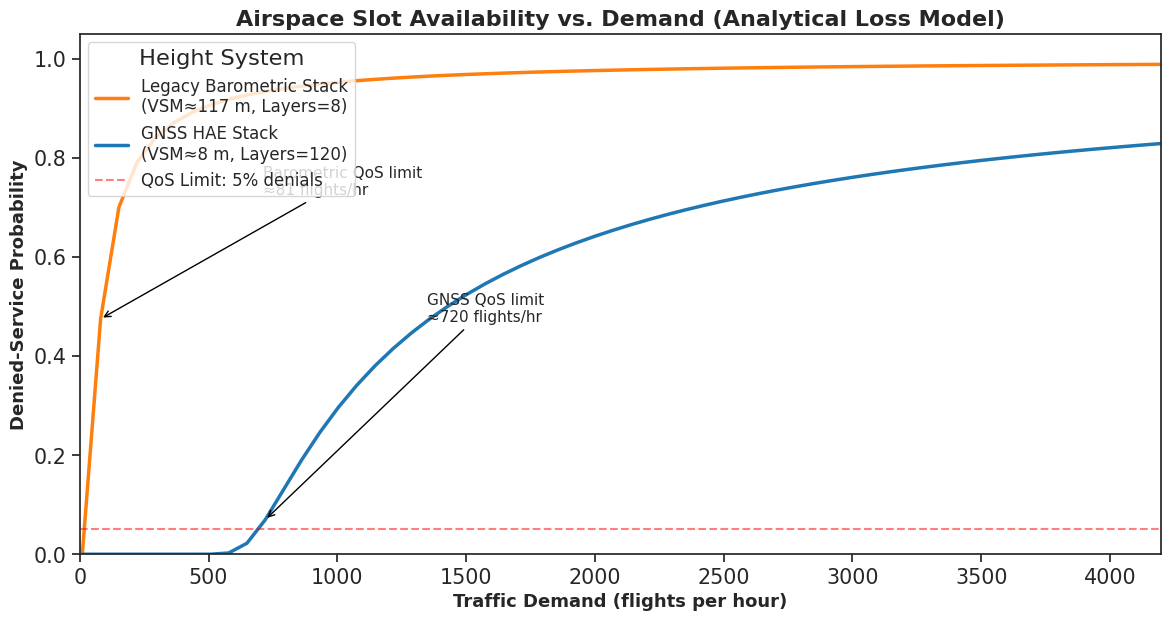

Source code (Python):
import json
import numpy as np
import matplotlib.pyplot as plt
import seaborn as sns
from pathlib import Path

# ==========================================
# 1. 参数配置（最新不确定性建模结果）
# ==========================================
STATS_PATH = Path("sensor_uncertainty_stats.json")
if STATS_PATH.exists():
    with STATS_PATH.open() as fp:
        STATS = json.load(fp)
else:
    STATS = {}

SIGMA_BARO = STATS.get("abs_error_fit_sigma", 23.65)
SIGMA_HAE = STATS.get("epv_fit_sigma", 1.67)

# 采用 RVSM 风险缓释：VSM = 3.5 * sqrt(2) * sigma
VSM_BARO = 3.5 * np.sqrt(2) * SIGMA_BARO
VSM_HAE = 3.5 * np.sqrt(2) * SIGMA_HAE

AIRSPACE_CEILING = 1000.0  # m
CAPACITY_BARO = max(1, int(AIRSPACE_CEILING / VSM_BARO))
CAPACITY_HAE = max(1, int(AIRSPACE_CEILING / VSM_HAE))
QOS_LIMIT = 0.05

SERVICE_TIME_HOURS = 10.0 / 60.0  # 10 min = 1/6 hr

print("=== Airspace Resource Configuration (RTK-Calibrated) ===")
print(f"Barometric Mode : σ={SIGMA_BARO:.2f} m -> VSM={VSM_BARO:.1f} m -> {CAPACITY_BARO} layers")
print(f"GNSS HAE Mode   : σ={SIGMA_HAE:.2f} m -> VSM={VSM_HAE:.1f} m -> {CAPACITY_HAE} layers")
print("========================================================")


def erlang_b(c, traffic):
    """Erlang-B blocking probability for c servers and traffic load a."""
    B = 1.0
    for k in range(1, c + 1):
        B = (traffic * B) / (k + traffic * B)
    return B


def rejection_curve(arrival_rates, layers):
    """Compute denied-service probability using Erlang-B loss model."""
    probs = []
    for rate in arrival_rates:
        offered_load = rate * SERVICE_TIME_HOURS  # Erlangs
        probs.append(erlang_b(layers, offered_load))
    return np.array(probs)


rates = np.linspace(10, 4200, 60)  # flights per hour
res_baro = rejection_curve(rates, CAPACITY_BARO)
res_hae = rejection_curve(rates, CAPACITY_HAE)


def find_threshold(rates, values, threshold):
    mask = values >= threshold
    if not mask.any():
        return rates[-1], values[-1], False
    idx = np.argmax(mask)
    return rates[idx], values[idx], True


baro_pt = find_threshold(rates, res_baro, QOS_LIMIT)
hae_pt = find_threshold(rates, res_hae, QOS_LIMIT)

# ==========================================
# 绘图
# ==========================================
plt.figure(figsize=(12, 6.5))
sns.set_theme(style="ticks", font_scale=1.35)

plt.plot(rates, res_baro, color="#ff7f0e", linewidth=2.5,
         label=f"Legacy Barometric Stack\n(VSM≈{VSM_BARO:.0f} m, Layers={CAPACITY_BARO})")
plt.plot(rates, res_hae, color="#1f77b4", linewidth=2.5,
         label=f"GNSS HAE Stack\n(VSM≈{VSM_HAE:.0f} m, Layers={CAPACITY_HAE})")

plt.axhline(QOS_LIMIT, color="red", linestyle="--", alpha=0.5, label="QoS Limit: 5% denials")

plt.xlabel("Traffic Demand (flights per hour)", fontsize=13, fontweight="bold")
plt.ylabel("Denied-Service Probability", fontsize=13, fontweight="bold")
plt.title("Airspace Slot Availability vs. Demand (Analytical Loss Model)",
          fontsize=16, fontweight="bold")
plt.ylim(0, 1.05)
plt.xlim(0, rates.max())
plt.legend(loc="upper left", frameon=True, fontsize=12, title="Height System")

if baro_pt[2]:
    target_x = baro_pt[0] - rates.max() * 0.2 if baro_pt[0] > rates.max() * 0.4 else baro_pt[0] + rates.max() * 0.15
    ha = "right" if baro_pt[0] > rates.max() * 0.4 else "left"
    plt.annotate(f"Barometric QoS limit\n≈{baro_pt[0]:.0f} flights/hr",
                 xy=(baro_pt[0], baro_pt[1]),
                 xytext=(target_x, min(0.95, baro_pt[1] + 0.25)),
                 arrowprops=dict(arrowstyle="->", color="black"),
                 fontsize=11, ha=ha)

if hae_pt[2]:
    target_x = hae_pt[0] + rates.max() * 0.15 if hae_pt[0] < rates.max() * 0.6 else hae_pt[0] - rates.max() * 0.15
    ha = "left" if hae_pt[0] < rates.max() * 0.6 else "right"
    plt.annotate(f"GNSS QoS limit\n≈{hae_pt[0]:.0f} flights/hr",
                 xy=(hae_pt[0], hae_pt[1]),
                 xytext=(target_x, max(0.12, hae_pt[1] + 0.4)),
                 arrowprops=dict(arrowstyle="->", color="black"),
                 fontsize=11, ha=ha)
else:
    plt.annotate("GNSS/HAE stack remains\nunder 5% denials in this range",
                 xy=(rates[-1], res_hae[-1]),
                 xytext=(rates[-1]*0.4, max(0.15, res_hae[-1] + 0.5)),
                 arrowprops=dict(arrowstyle="->", color="black"),
                 fontsize=11, ha="center")

plt.tight_layout()
plt.savefig("Capacity_Gap_Result.png", dpi=300)
plt.show()
